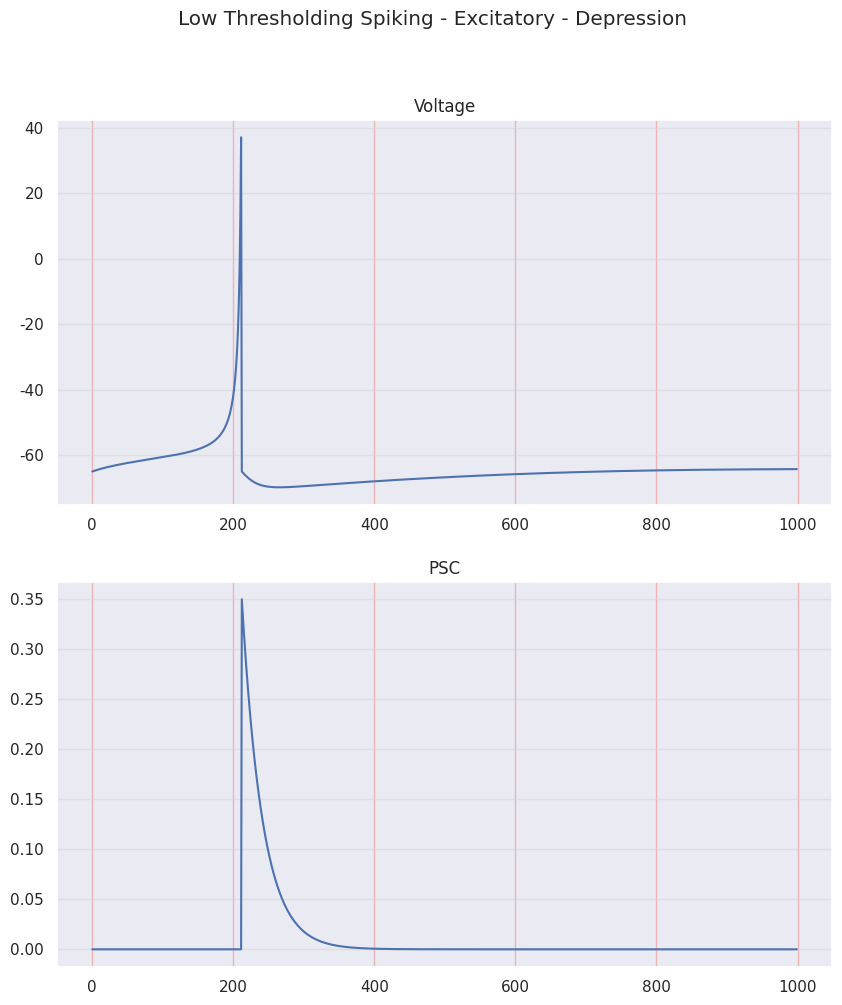
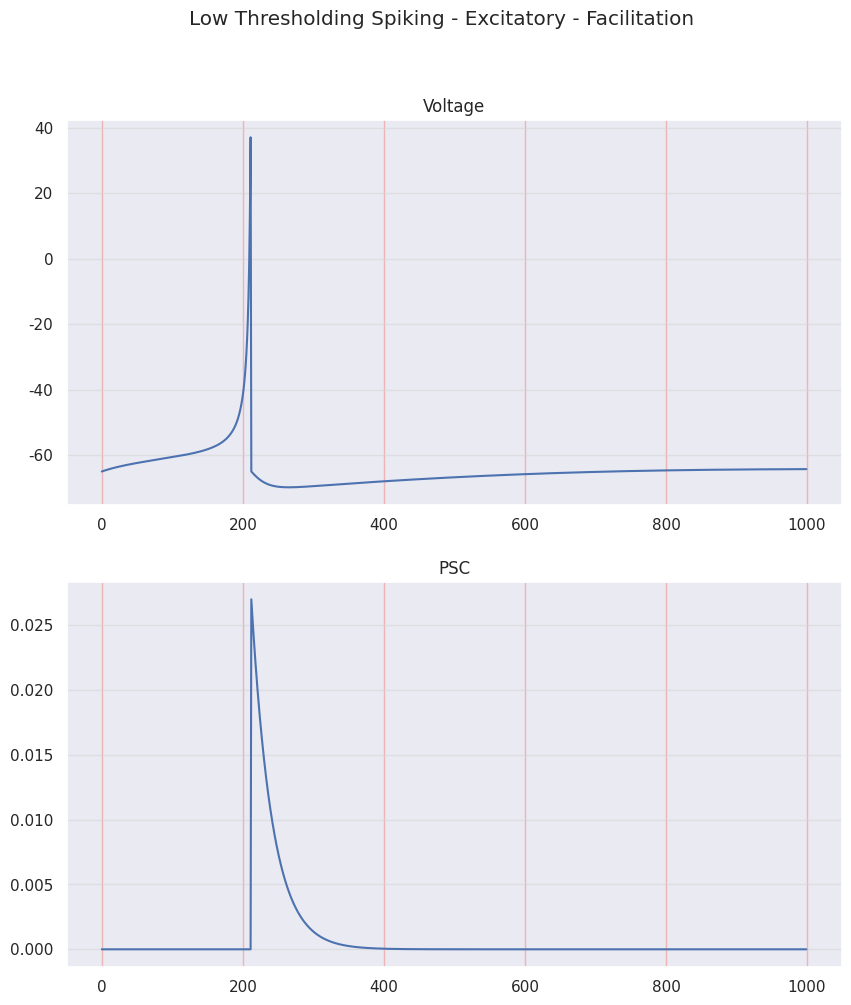
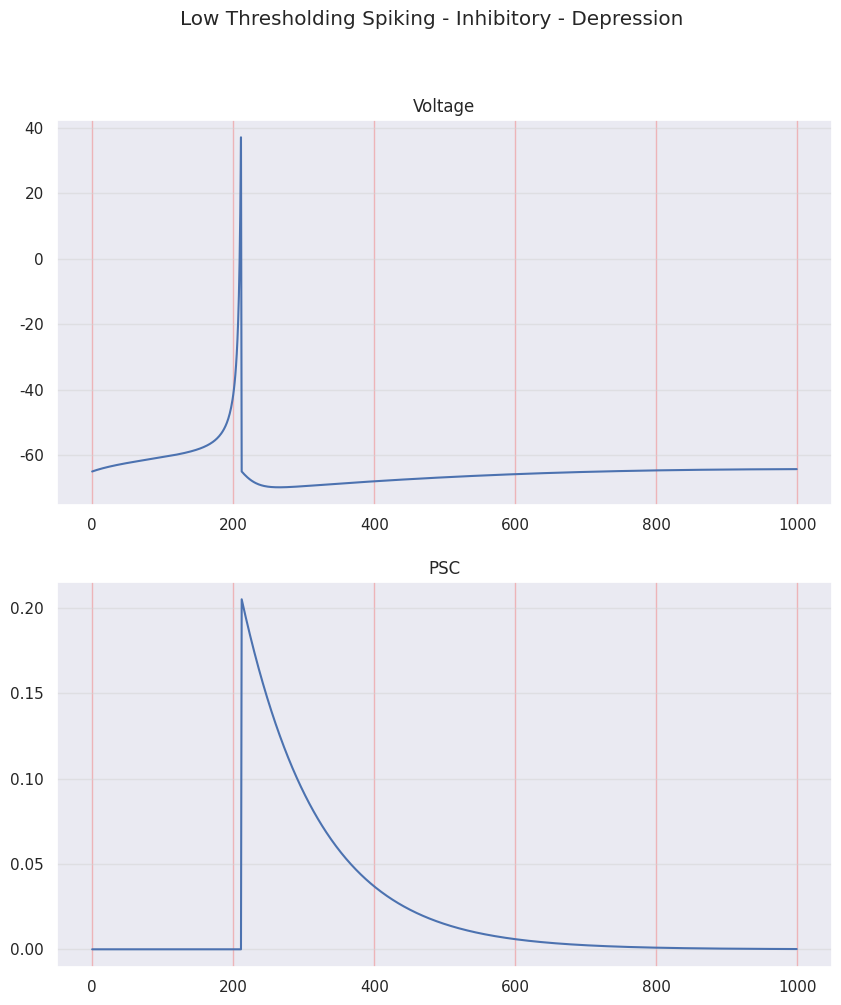
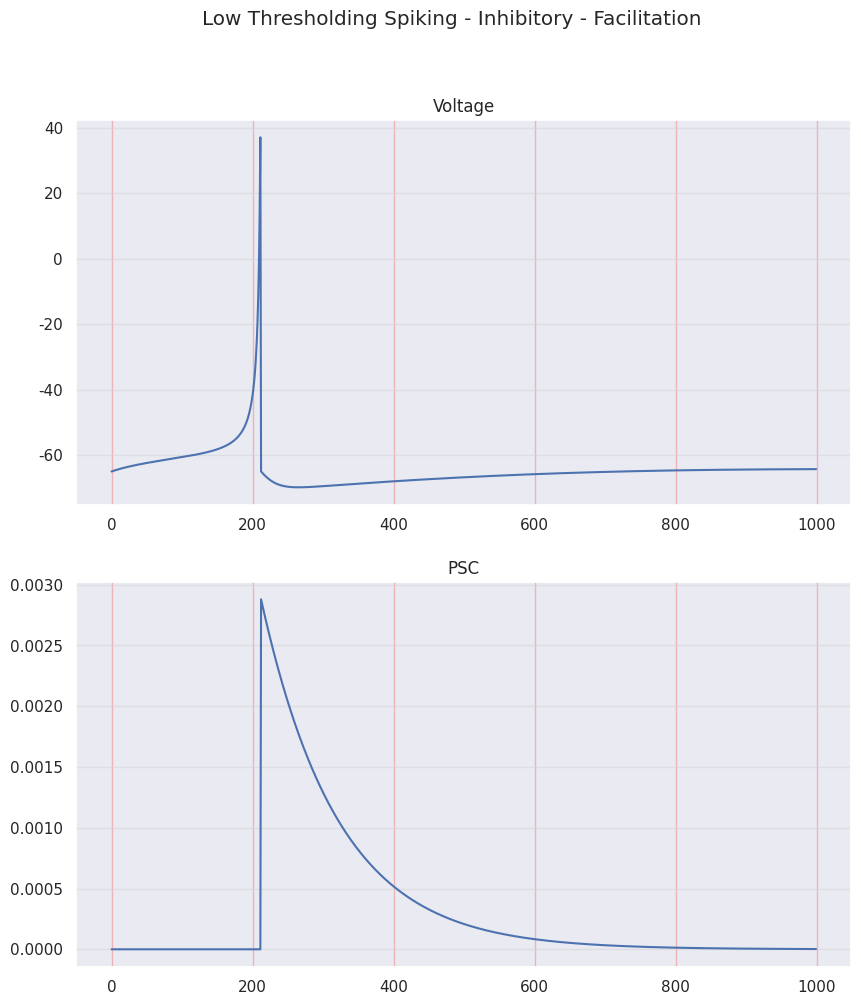

These charts were generated, in order, by the following Python code:
"""
TM SYNAPSE MODEL - LOW THRESHOLDING SPIKING NEURON - INHIBITORY

STF - Short Term Facilitation
STD - Short Term Depression

R - Recovered state - synaptic efficacy
u - Utilization state - synaptic efficacy

[redacted]
"""
import matplotlib.pyplot as plt
import numpy as np
from random import seed, random
import seaborn as sns
sns.set()

seed(1)
random_factor = random()

# =============================================================================
# PARAMETERS
# =============================================================================

ms = 100           # 1 second in miliseconds
dt = 0.1           # time step = 1ms
sim_time = 100
sim_steps = int(sim_time/dt)    # 1 second in miliseconds
time = np.arange(1, sim_steps)

# Izhikevich neuron model
vp = 30     # voltage peak
vr = -65    # voltage threshold
lts_params = {'a': 0.02, 'b': 0.25, 'c': -65, 'd': 2}   # LTS 

a_lts = lts_params['a'] + 0.08*random_factor
b_lts = lts_params['b'] - 0.05*random_factor
c_lts = lts_params['c'] 
d_lts = lts_params['d'] 

I = 0.5

# Tsodkys and Markram synapse model
t_s_E = 3         # decay time constante of I (PSC current)
t_s_I = 11        # decay time constante of I (PSC current)

# Should sum to 100% (70% + 30%)
## Depression synapses parameters for excitatory synapses
t_f_E_D = 17
t_d_E_D = 671
U_E_D = 0.5
A_E_D = 0.7

## Facilitation synapses parameters for excitatory synapses
t_f_E_F = 670
t_d_E_F = 138
U_E_F = 0.09
A_E_F = 0.3

# Should sum to 100% (82% + 18%)
## Depression synapses parameters for inhibitory synapses
t_f_I_D = 21
t_d_I_D = 706
U_I_D = 0.25
A_I_D = 0.82

## Facilitation synapses parameters for inhibitory synapses
t_f_I_F = 376
t_d_I_F = 45
U_I_F = 0.016
A_I_F = 0.18

# =============================================================================
# VARIABLES
# =============================================================================
R_E_D = np.zeros((1, sim_steps)) # R for Excitatory Depression
u_E_D = np.zeros((1, sim_steps)) # u for Excitatory Depression
I_E_D = np.zeros((1, sim_steps)) # I for Excitatory Depression
R_E_D[0][0] = 1

R_E_F = np.zeros((1, sim_steps)) # R for Excitatory Facilitation
u_E_F = np.zeros((1, sim_steps)) # u for Excitatory Facilitation
I_E_F = np.zeros((1, sim_steps)) # I for Excitatory Facilitation
R_E_F[0][0] = 1

R_I_D = np.zeros((1, sim_steps)) # R for Inhibitory Depression
u_I_D = np.zeros((1, sim_steps)) # u for Inhibitory Depression
I_I_D = np.zeros((1, sim_steps)) # I for Inhibitory Depression
R_I_D[0][0] = 1

R_I_F = np.zeros((1, sim_steps)) # R for Inhibitory Facilitation
u_I_F = np.zeros((1, sim_steps)) # u for Inhibitory Facilitation
I_I_F = np.zeros((1, sim_steps)) # I for Inhibitory Facilitation
R_I_F[0][0] = 1

n = 1  # number of FS neurons

v = np.zeros((n, sim_steps)); v[0][0] = vr
u = np.zeros((n, sim_steps)); u[0][0] = vr*lts_params['b']

PSC_E_D = np.zeros((n, sim_steps))
PSC_E_F = np.zeros((n, sim_steps))
PSC_I_D = np.zeros((n, sim_steps))
PSC_I_F = np.zeros((n, sim_steps))

# =============================================================================
# EQUATIONS IN FORM OF FUNCTIONS
# =============================================================================

def print_signal(signal, title):
    plt.figure(1)
    plt.suptitle(title)
    plt.plot(signal, 'b')
    plt.grid(True)
    plt.show()

def print_comparison(voltage, PSC, title):
    fig, (ax1, ax2) = plt.subplots(2, figsize=(10, 11))
    fig.suptitle(title)
    ax1.set_title('Voltage')
    ax1.yaxis.grid(True, linestyle='-', which='major', color='lightgrey',
                   alpha=0.5)
    ax1.xaxis.grid(True, linestyle='-', which='major', color='lightcoral',
                   alpha=0.5)
    ax2.set_title('PSC')
    ax2.yaxis.grid(True, linestyle='-', which='major', color='lightgrey',
                   alpha=0.5)
    ax2.xaxis.grid(True, linestyle='-', which='major', color='lightcoral',
                   alpha=0.5)

    ax1.plot(voltage)
    ax2.plot(PSC)
    
def izhikevich_dvdt(v, u, I_dc):
    return 0.04*v**2 + 5*v + 140 - u + I_dc

def izhikevich_dudt(v, u, a, b):
    return a*(b*v - u)

def synapse_utilization(u, tau_f, U, AP, dt):
    return -(dt/tau_f)*u + U*(1 - u)*AP

def synapse_recovery(R, tau_d, u_next, AP, dt):
    return (dt/tau_d)*(1 - R) - u_next*R*AP

def synapse_current(I, tau_s, A, R, u_next, AP, dt):
    return -(dt/tau_s)*I + A*R*u_next*AP

# =============================================================================
# MAIN - STD
# =============================================================================
for t in time:
    # RS NEURON - Excitatory
    AP_aux = 0
    for i in range(n):
        v_aux = 1*v[i][t - 1]
        u_aux = 1*u[i][t - 1]
        # Synapse var - Excitatory - Depression
        syn_u_aux_E_D = 1*u_E_D[i][t - 1]
        syn_R_aux_E_D = 1*R_E_D[i][t - 1]
        syn_I_aux_E_D = 1*I_E_D[i][t - 1]
        # Synapse var - Excitatory - Facilitation
        syn_u_aux_E_F = 1*u_E_F[i][t - 1]
        syn_R_aux_E_F = 1*R_E_F[i][t - 1]
        syn_I_aux_E_F = 1*I_E_F[i][t - 1]
        # Synapse var - Inhibitory - Depression
        syn_u_aux_I_D = 1*u_I_D[i][t - 1]
        syn_R_aux_I_D = 1*R_I_D[i][t - 1]
        syn_I_aux_I_D = 1*I_I_D[i][t - 1]
        # Synapse var - Inhibitory - Faciliation
        syn_u_aux_I_F = 1*u_I_F[i][t - 1]
        syn_R_aux_I_F = 1*R_I_F[i][t - 1]
        syn_I_aux_I_F = 1*I_I_F[i][t - 1]        
                
        # Neuron - FS - Excitatory
        if (v_aux >= vp):
            AP_aux = 1
            v_aux = v[i][t]
            v[i][t] = c_lts
            u[i][t] = u_aux + d_lts
        else:
            AP_aux = 0
            dv = izhikevich_dvdt(v = v_aux, u = u_aux, I_dc = I)
            du = izhikevich_dudt(v = v_aux, u = u_aux, a = a_lts, b = b_lts)
        
            v[i][t] = v_aux + dt*dv
            u[i][t] = u_aux + dt*du
            
        # Synapse - Excitatory - Depression
        syn_du_E_D = synapse_utilization(u = syn_u_aux_E_D, 
                                         tau_f = t_f_E_D, 
                                         U = U_E_D, 
                                         AP = AP_aux, 
                                         dt = dt)
        u_E_D[i][t] = syn_u_aux_E_D + syn_du_E_D
        
        syn_dR_E_D = synapse_recovery(R = syn_R_aux_E_D, 
                                  tau_d = t_d_E_D, 
                                  u_next = u_E_D[i][t], 
                                  AP = AP_aux, 
                                  dt = dt)
        R_E_D[i][t] = syn_R_aux_E_D + syn_dR_E_D
        
        syn_dI_E_D = synapse_current(I = syn_I_aux_E_D, 
                                 tau_s = t_s_E, 
                                 A = A_E_D, 
                                 R = syn_R_aux_E_D, 
                                 u_next = u_E_D[i][t], 
                                 AP = AP_aux, 
                                 dt = dt)
        I_E_D[i][t] = syn_I_aux_E_D + syn_dI_E_D
        PSC_E_D[i][t] = I_E_D[i][t]
        
        # Synapse - Excitatory - Facilitation
        syn_du_E_F = synapse_utilization(u = syn_u_aux_E_F, 
                                          tau_f = t_f_E_F, 
                                          U = U_E_F, 
                                          AP = AP_aux, 
                                          dt = dt)
        u_E_F[i][t] = syn_u_aux_E_F + syn_du_E_F
        
        syn_dR_E_F = synapse_recovery(R = syn_R_aux_E_F, 
                                      tau_d = t_d_E_F, 
                                      u_next = u_E_F[i][t], 
                                      AP = AP_aux, 
                                      dt = dt)
        R_E_F[i][t] = syn_R_aux_E_F + syn_dR_E_F
        
        syn_dI_E_F = synapse_current(I = syn_I_aux_E_F, 
                                      tau_s = t_s_E, 
                                      A = A_E_F, 
                                      R = syn_R_aux_E_F, 
                                      u_next = u_E_F[i][t], 
                                      AP = AP_aux, 
                                      dt = dt)
        I_E_F[i][t] = syn_I_aux_E_F + syn_dI_E_F
        PSC_E_F[i][t] = I_E_F[i][t]
        
        # Synapse - Inhibitory - Depression
        syn_du_I_D = synapse_utilization(u = syn_u_aux_I_D, 
                                          tau_f = t_f_I_D, 
                                          U = U_I_D, 
                                          AP=AP_aux, 
                                          dt = dt)
        u_I_D[i][t] = syn_u_aux_I_D + syn_du_I_D
        
        syn_dR_I_D = synapse_recovery(R = syn_R_aux_I_D, 
                                  tau_d = t_d_I_D, 
                                  u_next = u_I_D[i][t], 
                                  AP = AP_aux, 
                                  dt = dt)
        R_I_D[i][t] = syn_R_aux_I_D + syn_dR_I_D
        
        syn_dI_I_D = synapse_current(I = syn_I_aux_I_D, 
                                  tau_s = t_s_I, 
                                  A = A_I_D, 
                                  R = syn_R_aux_I_D, 
                                  u_next = u_I_D[i][t], 
                                  AP = AP_aux, 
                                  dt = dt)
        I_I_D[i][t] = syn_I_aux_I_D + syn_dI_I_D
        PSC_I_D[i][t] = I_I_D[i][t]
        
        # Synapse - Inhibitory - Facilitation
        syn_du_I_F = synapse_utilization(u = syn_u_aux_I_F, 
                                          tau_f = t_f_I_F, 
                                          U = U_I_F, 
                                          AP=AP_aux, 
                                          dt = dt)
        u_I_F[i][t] = syn_u_aux_I_F + syn_du_I_F
        
        syn_dR_I_F = synapse_recovery(R = syn_R_aux_I_F, 
                                      tau_d = t_d_I_F, 
                                      u_next = u_I_F[i][t], 
                                      AP = AP_aux, 
                                      dt = dt)
        R_I_F[i][t] = syn_R_aux_I_F + syn_dR_I_F
        
        syn_dI_I_F = synapse_current(I = syn_I_aux_I_F, 
                                      tau_s = t_s_I, 
                                      A = A_I_F, 
                                      R = syn_R_aux_I_F, 
                                      u_next = u_I_F[i][t], 
                                      AP = AP_aux, 
                                      dt = dt)
        I_I_F[i][t] = syn_I_aux_I_F + syn_dI_I_F
        PSC_I_F[i][t] = I_I_F[i][t]


print_comparison(voltage = v[0], PSC = PSC_E_D[0], title = 'Low Thresholding Spiking - Excitatory - Depression')
print_comparison(voltage = v[0], PSC = PSC_E_F[0], title = 'Low Thresholding Spiking - Excitatory - Facilitation')
print_comparison(voltage = v[0], PSC = PSC_I_D[0], title = 'Low Thresholding Spiking - Inhibitory - Depression')
print_comparison(voltage = v[0], PSC = PSC_I_F[0], title = 'Low Thresholding Spiking - Inhibitory - Facilitation')
